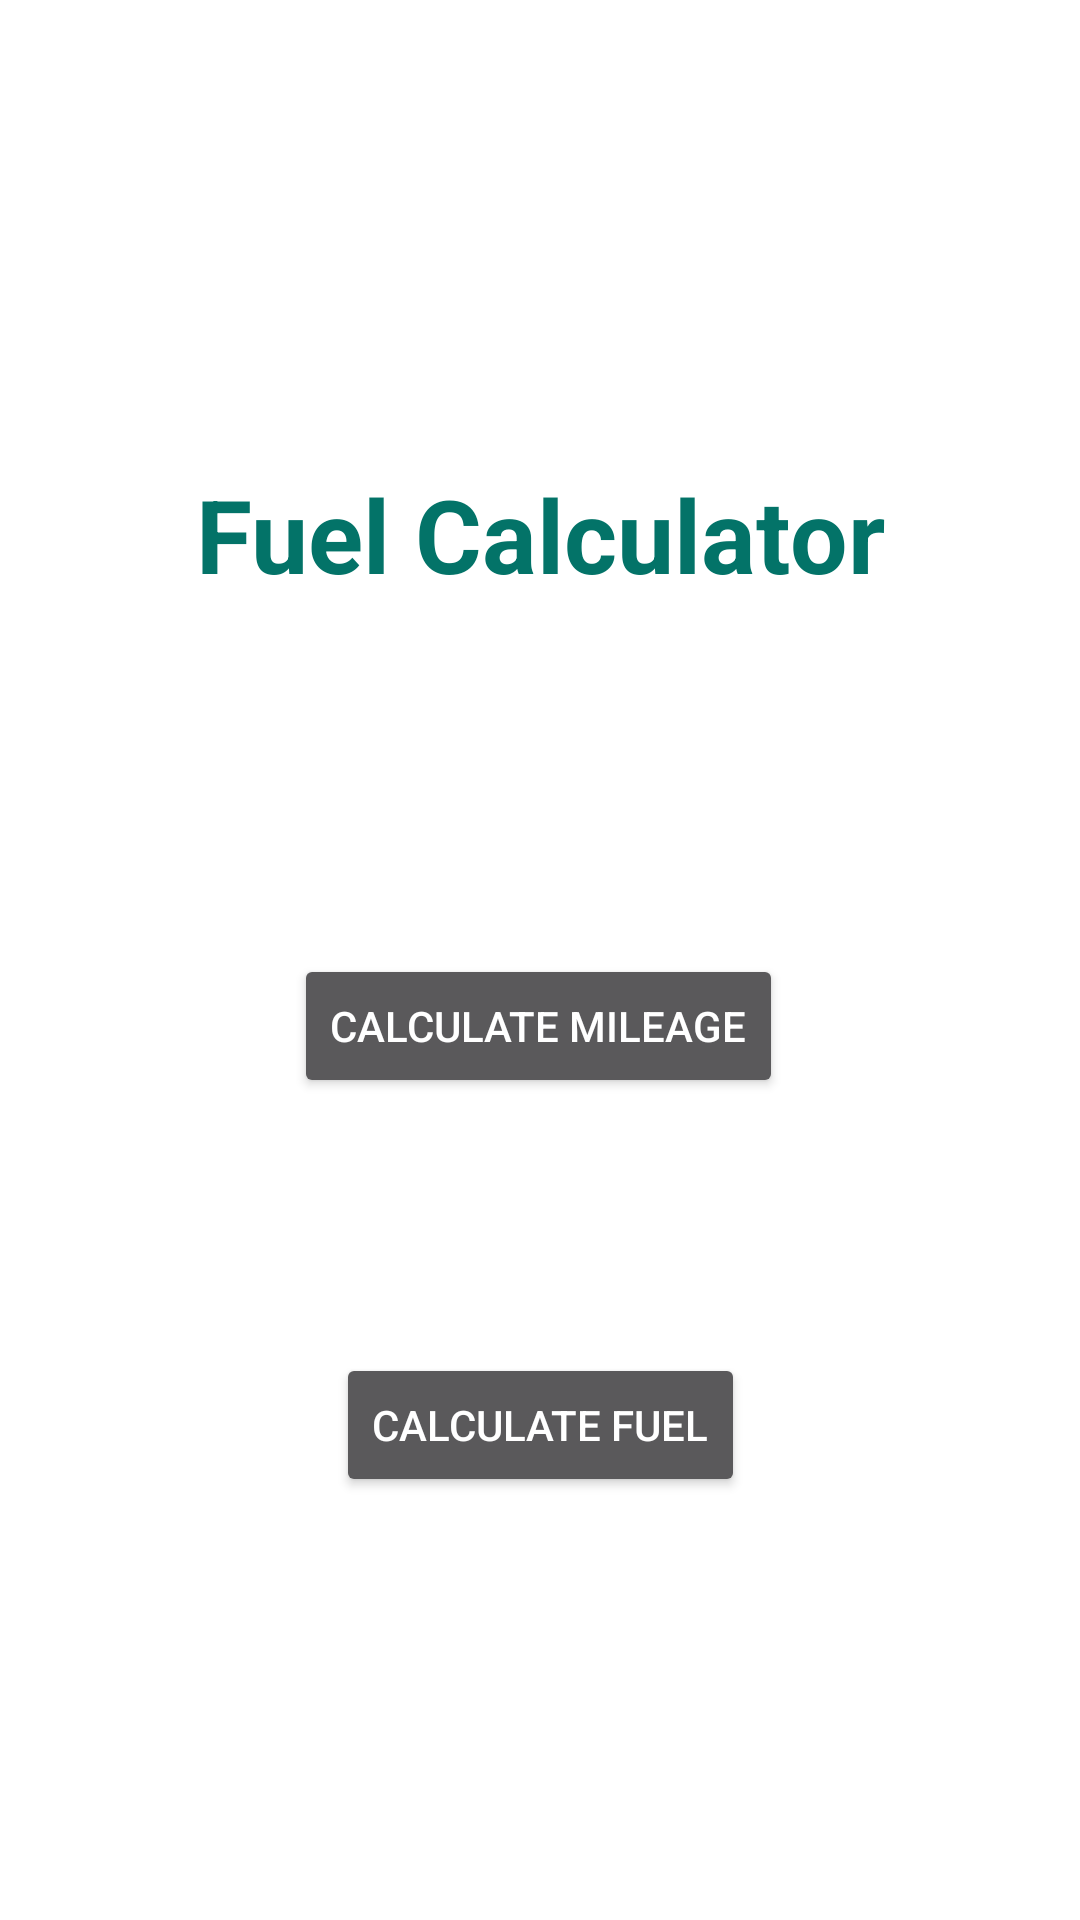

Produce the Android XML layout that renders to this screen, including the resource entries it uses.
<!-- AndroidManifest.xml: application theme Theme.FirstApp -->
<!-- res/layout/activity_main.xml -->
<?xml version="1.0" encoding="utf-8"?>
<androidx.constraintlayout.widget.ConstraintLayout xmlns:android="http://schemas.android.com/apk/res/android"
    xmlns:app="http://schemas.android.com/apk/res-auto"
    xmlns:tools="http://schemas.android.com/tools"
    android:layout_width="match_parent"
    android:layout_height="match_parent"
    android:background="@color/white"
    tools:context=".MainActivity">

    <Button
        android:id="@+id/furl_btn"
        android:layout_width="wrap_content"
        android:layout_height="wrap_content"
        android:text="Calculate fuel"
        app:layout_constraintBottom_toBottomOf="parent"
        app:layout_constraintEnd_toEndOf="parent"
        app:layout_constraintStart_toStartOf="parent"
        app:layout_constraintTop_toTopOf="parent"
        app:layout_constraintVertical_bias="0.762" />

    <Button
        android:id="@+id/mileage_btn"
        android:layout_width="wrap_content"
        android:layout_height="wrap_content"
        android:text="Calculate mileage"
        app:layout_constraintBottom_toBottomOf="parent"
        app:layout_constraintEnd_toEndOf="parent"
        app:layout_constraintHorizontal_bias="0.497"
        app:layout_constraintStart_toStartOf="parent"
        app:layout_constraintTop_toTopOf="parent"
        app:layout_constraintVertical_bias="0.537" />

    <TextView
        android:id="@+id/mc_tv"
        android:layout_width="wrap_content"
        android:layout_height="wrap_content"
        android:text="Fuel Calculator"
        android:textColor="#037368"
        android:textSize="34sp"
        android:textStyle="bold"
        app:layout_constraintBottom_toBottomOf="parent"
        app:layout_constraintEnd_toEndOf="parent"
        app:layout_constraintStart_toStartOf="parent"
        app:layout_constraintTop_toTopOf="parent"
        app:layout_constraintVertical_bias="0.261" />
</androidx.constraintlayout.widget.ConstraintLayout>
<!-- resources referenced by this layout -->
<resources>
  <style name="Theme.FirstApp" parent="Theme.AppCompat.NoActionBar">
          
          <item name="colorPrimary">@color/purple_500</item>
          <item name="colorPrimaryVariant">@color/purple_700</item>
          <item name="colorOnPrimary">@color/white</item>
          
          <item name="colorSecondary">@color/teal_200</item>
          <item name="colorSecondaryVariant">@color/teal_700</item>
          <item name="colorOnSecondary">@color/black</item>
          
          <item name="android:statusBarColor" tools:targetApi="l">?attr/colorPrimaryVariant</item>
          
      </style>
  <!-- not gathered from this repository: default colours our renderer supplied (Android Studio template values) -->
  <color name="purple_500">#FF6200EE</color>
  <color name="purple_700">#FF3700B3</color>
  <color name="teal_200">#FF03DAC5</color>
  <color name="teal_700">#FF018786</color>
  <color name="black">#FF000000</color>
  <color name="white">#FFFFFFFF</color>
</resources>
